pico-8 play session: no input (idle), after a click and taps of 🅾, ❎, 🅾+❎, 🅾 in the second before t = 0

[t = 1 s] idle ~1s (no d-pad/buttons)
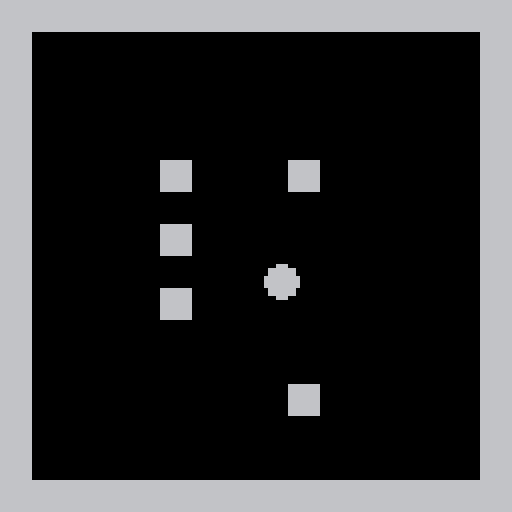

pico-8 cartridge
version 43
__lua__
grid = {
    "1111111111111111",
    "1000000000000001",
    "1000000000000001",
    "1000000000000001",
    "1000000000000001",
    "1000010001000001",
    "1000000000000001",
    "1000010000000001",
    "1000000000000001",
    "1000010000000001",
    "1000000000000001",
    "1000000000000001",
    "1000000001000001",
    "1000000000000001",
    "1000000000000001",
    "1111111111111111"
}

circ = {
    x= 70,
    y = 70,
    s = 0.5,
    r = 4
}

function _update()
    move_circ()
end

function _draw()
    cls(0)
    draw_grid()
    circfill(circ.x, circ.y, circ.r)
end

function draw_grid()
    for i=1,#grid do
        for j=1,#grid[i] do
            if sub(grid[i], j, j) == "1" then
                local x = (j - 1) * 8
                local y = (i - 1) * 8
                rectfill(x, y, x+7, y+7)
            end
        end
    end
end

function is_wall(px, py)
    local gx = flr((px / 8) + 1)
    local gy = flr((py / 8) + 1)
    return (sub(grid[gy], gx, gx) == "1")
end

function move_circ()

    -- movement variables
    local mx, my = 0, 0

    -- store movement
    if btn(0) then
        mx = -circ.s end
    if btn(1) then
        mx = circ.s end
    if btn(2) then
        my = -circ.s end
    if btn(3) then
        my = circ.s end
    if mx == 0 and my == 0 then return end

    --calculate proposed circ position
    local px = circ.x + mx
    local py = circ.y + my

    if not(circ_coll(px, circ.y, circ.r)) then
        circ.x = px
    end

    if not(circ_coll(circ.x, py, circ.r)) then
        circ.y = py
    end
end

function circ_coll(x, y, r)
    return (is_wall(x + r, y)
    or is_wall(x - r, y)
    or is_wall(x, y + r)
    or is_wall(x, y - r))
end
__gfx__
00000000000000000000000000000000000000000000000000000000000000000000000000000000000000000000000000000000000000000000000000000000
00000000000000000000000000000000000000000000000000000000000000000000000000000000000000000000000000000000000000000000000000000000
00700700000000000000000000000000000000000000000000000000000000000000000000000000000000000000000000000000000000000000000000000000
00077000000000000000000000000000000000000000000000000000000000000000000000000000000000000000000000000000000000000000000000000000
00077000000000000000000000000000000000000000000000000000000000000000000000000000000000000000000000000000000000000000000000000000
00700700000000000000000000000000000000000000000000000000000000000000000000000000000000000000000000000000000000000000000000000000
